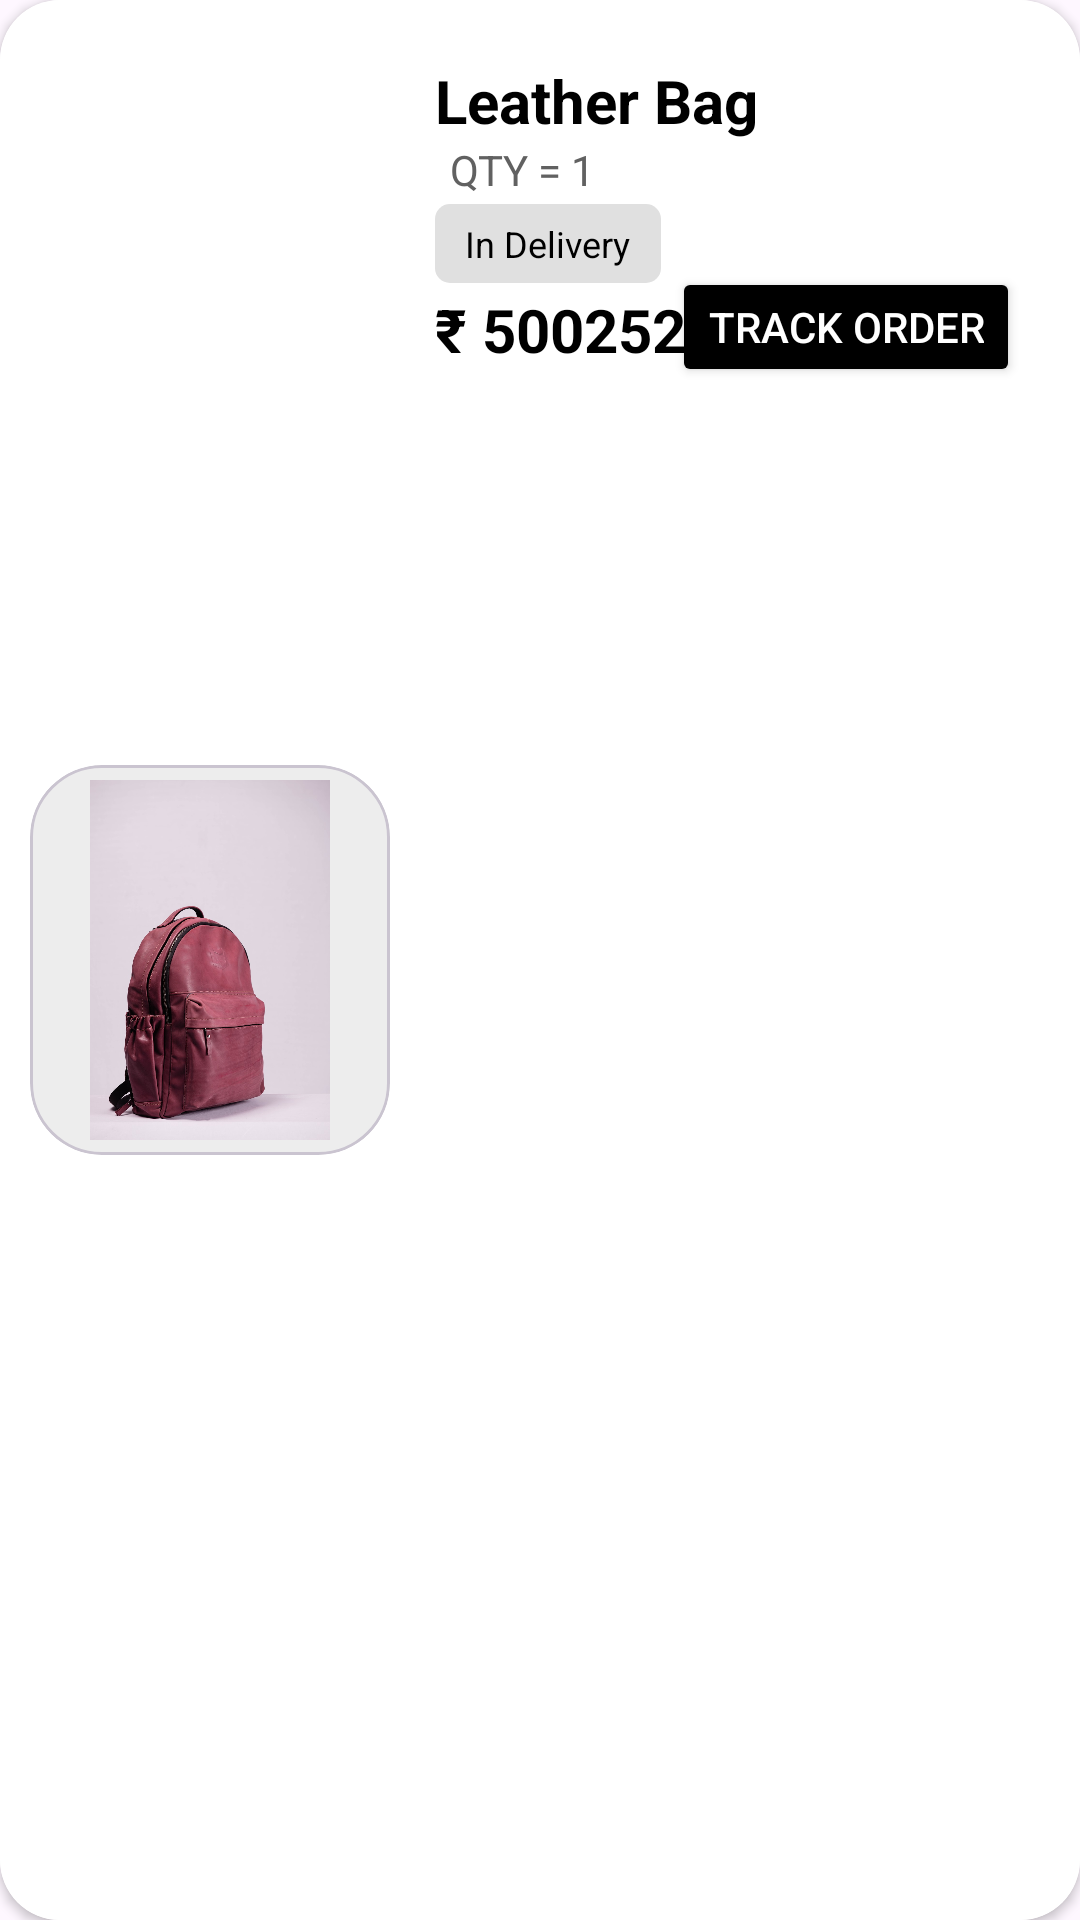

Here is an Android app screen rendered from its layout file. Give the layout XML and the strings, colors and styles it references.
<!-- AndroidManifest.xml: application theme Theme.CipherCart -->
<!-- res/layout/product_ongoingitem.xml -->
<?xml version="1.0" encoding="utf-8"?>
<androidx.cardview.widget.CardView xmlns:android="http://schemas.android.com/apk/res/android"
    xmlns:app="http://schemas.android.com/apk/res-auto"
    xmlns:tools="http://schemas.android.com/tools"
    android:layout_width="match_parent"
    android:layout_margin="8dp"
    android:background="@color/white"
    app:cardCornerRadius="20dp"
    android:id="@+id/prod"
    android:layout_height="wrap_content">

    <LinearLayout
        android:layout_width="match_parent"
        android:layout_height="match_parent"
        android:weightSum="2"
        android:background="@color/white"
        android:padding="10dp"
        android:orientation="horizontal">
        <com.google.android.material.card.MaterialCardView
            android:layout_weight="0"
            app:cardCornerRadius="24dp"
            android:background="@color/grey_400"
            android:layout_gravity="center_vertical"
            android:layout_width="wrap_content"
            android:layout_marginEnd="5dp"
            android:layout_height="wrap_content" >

            <ImageView
                android:id="@+id/prod_image"
                android:layout_width="120dp"
                android:layout_height="130dp"
                android:scaleType="fitCenter"
                android:padding="5dp"
                android:src="@drawable/pic"/>
        </com.google.android.material.card.MaterialCardView>

        <androidx.constraintlayout.widget.ConstraintLayout
            android:layout_width="0dp"
            android:layout_height="wrap_content"
            android:layout_margin="10dp"
            android:layout_weight="2"
            android:orientation="vertical">


            <TextView
                android:id="@+id/prod_name"
                android:layout_width="0dp"
                android:layout_height="wrap_content"
                android:layout_marginEnd="5dp"
                android:ellipsize="end"
                android:lines="1"
                android:text="Leather Bag"
                android:textColor="@color/black"
                android:textSize="20sp"
                android:textStyle="bold"
                app:layout_constraintEnd_toEndOf="parent"
                app:layout_constraintStart_toStartOf="parent"
                app:layout_constraintTop_toTopOf="parent" />

            <androidx.constraintlayout.widget.ConstraintLayout
                android:id="@+id/constraint"
                android:layout_width="match_parent"
                android:layout_height="wrap_content"
                app:layout_constraintEnd_toEndOf="parent"
                app:layout_constraintStart_toStartOf="parent"
                app:layout_constraintTop_toBottomOf="@id/prod_name">

                <TextView
                    android:id="@+id/color"
                    android:layout_width="wrap_content"
                    android:layout_height="wrap_content"
                    android:background="@drawable/circle"
                    android:paddingStart="10dp"
                    android:paddingEnd="10dp"
                    android:visibility="gone"
                    app:layout_constraintStart_toStartOf="parent"
                    app:layout_constraintTop_toTopOf="parent" />

                <TextView
                    android:id="@+id/textView"
                    android:layout_width="wrap_content"
                    android:layout_height="wrap_content"
                    android:layout_marginStart="5dp"
                    android:text="Color"
                    android:textColor="@color/grey_700"
                    android:textSize="16sp"
                    android:visibility="gone"
                    app:layout_constraintBottom_toBottomOf="parent"
                    app:layout_constraintStart_toEndOf="@+id/color"
                    app:layout_constraintTop_toTopOf="parent" />

                <View
                    android:id="@+id/view"
                    android:layout_width="1dp"
                    android:layout_height="16dp"
                    android:layout_marginStart="5dp"
                    android:background="@color/grey_700"
                    android:orientation="vertical"
                    android:visibility="gone"
                    app:layout_constraintBottom_toBottomOf="@+id/textView"
                    app:layout_constraintStart_toEndOf="@+id/textView"
                    app:layout_constraintTop_toTopOf="@+id/textView" />

                <TextView
                    android:id="@+id/size"
                    android:layout_width="wrap_content"
                    android:layout_height="wrap_content"
                    android:layout_marginStart="5dp"
                    android:text="Size = M"
                    android:textColor="@color/grey_700"
                    android:visibility="gone"
                    app:layout_constraintBottom_toBottomOf="parent"
                    app:layout_constraintStart_toEndOf="@+id/view"
                    app:layout_constraintTop_toTopOf="parent" />

                <View
                    android:id="@+id/view2"
                    android:layout_width="1dp"
                    android:layout_height="16dp"
                    android:layout_marginStart="5dp"
                    android:background="@color/grey_700"
                    android:orientation="vertical"
                    android:visibility="gone"
                    app:layout_constraintBottom_toBottomOf="@+id/size"
                    app:layout_constraintStart_toEndOf="@+id/size"
                    app:layout_constraintTop_toTopOf="@+id/size" />

                <TextView
                    android:id="@+id/quantity"
                    android:layout_width="wrap_content"
                    android:layout_height="wrap_content"
                    android:layout_marginStart="5dp"
                    android:text="QTY = 1"
                    android:textColor="@color/grey_700"
                    android:visibility="visible"
                    app:layout_constraintBottom_toBottomOf="parent"
                    app:layout_constraintStart_toEndOf="@id/view2"
                    app:layout_constraintTop_toTopOf="parent" />

            </androidx.constraintlayout.widget.ConstraintLayout>

            <TextView
                android:id="@+id/status"
                android:layout_width="wrap_content"
                android:layout_height="wrap_content"
                android:layout_marginTop="2dp"
                android:background="@drawable/status_bg"
                android:paddingStart="10dp"
                android:paddingTop="5dp"
                android:paddingEnd="10dp"
                android:paddingBottom="5dp"
                android:text="In Delivery"
                android:textColor="@color/black"
                android:textSize="12sp"
                app:layout_constraintStart_toStartOf="parent"
                app:layout_constraintTop_toBottomOf="@+id/constraint" />

            <TextView
                android:id="@+id/price"
                android:layout_width="0dp"
                android:layout_height="wrap_content"
                android:layout_marginTop="2dp"
                android:text="₹ 500252"
                android:textColor="@color/black"
                android:textSize="20sp"
                android:textStyle="bold"
                app:layout_constraintStart_toStartOf="parent"
                app:layout_constraintTop_toBottomOf="@+id/status" />


            <Button
                android:id="@+id/track"
                android:layout_width="wrap_content"
                android:layout_height="40dp"
                android:backgroundTint="@color/black"
                android:text="Track Order"
                android:textColor="@color/white"
                app:layout_constraintBottom_toBottomOf="@+id/price"
                app:layout_constraintEnd_toEndOf="parent"
                app:layout_constraintTop_toBottomOf="@+id/status" />


        </androidx.constraintlayout.widget.ConstraintLayout>

    </LinearLayout>

</androidx.cardview.widget.CardView>
<!-- resources referenced by this layout -->
<resources>
  <color name="black">#FF000000</color>
  <color name="grey_400">#BDBDBD</color>
  <color name="grey_700">#616161</color>
  <color name="white">#FFFFFF</color>
  <!-- drawable circle (drawable) -->
  <?xml version="1.0" encoding="utf-8"?>
  <shape android:shape="oval" xmlns:android="http://schemas.android.com/apk/res/android">
  
      <solid android:color="@color/black"/>
  </shape>
  <!-- drawable pic: jpeg bitmap (drawable, 105129 bytes) -->
  <!-- drawable status_bg (drawable) -->
  <?xml version="1.0" encoding="utf-8"?>
  <shape xmlns:android="http://schemas.android.com/apk/res/android">
  
      <solid android:color="@color/grey_300"/>
      <corners android:radius="5dp"/>
  </shape>
  <style name="Theme.CipherCart" parent="Base.Theme.CipherCart" />
  <color name="grey_300">#E0E0E0</color>
  <style name="Base.Theme.CipherCart" parent="Theme.Material3.DayNight.NoActionBar">
          
           <item name="colorPrimary">@color/black</item>
           <item name="colorPrimaryVariant">@color/grey_800</item>
           <item name="colorSecondary">@color/grey_700</item>
           <item name="colorSecondaryVariant">@color/grey_600</item>
           <item name="colorError">@color/red</item>
           <item name="colorOnPrimary">@color/grey_400</item>
           <item name="colorOnSecondary">@color/grey_300</item>
           <item name="colorOnBackground">@color/grey_200</item>
           <item name="colorOnError">@color/red</item>
  
  
          <item name="colorSurface">#FFFFFF</item>
          <item name="colorOnSurface">@color/black</item>
          <item name="colorOnSurfaceVariant">@color/black</item>
          <item name="colorOutline">@color/grey_500</item>
  
          
  
  
  
  
  
  
  
  
  
  
  
  
  
  
  
  
  
  
  
  
  
  
  
  
  
  
  
  
  
  
  
  
  
      </style>
  <color name="grey_800">#424242</color>
  <color name="grey_600">#757575</color>
  <color name="red">#FF0000</color>
  <color name="grey_200">#EEEEEE</color>
  <color name="grey_500">#9E9E9E</color>
</resources>
